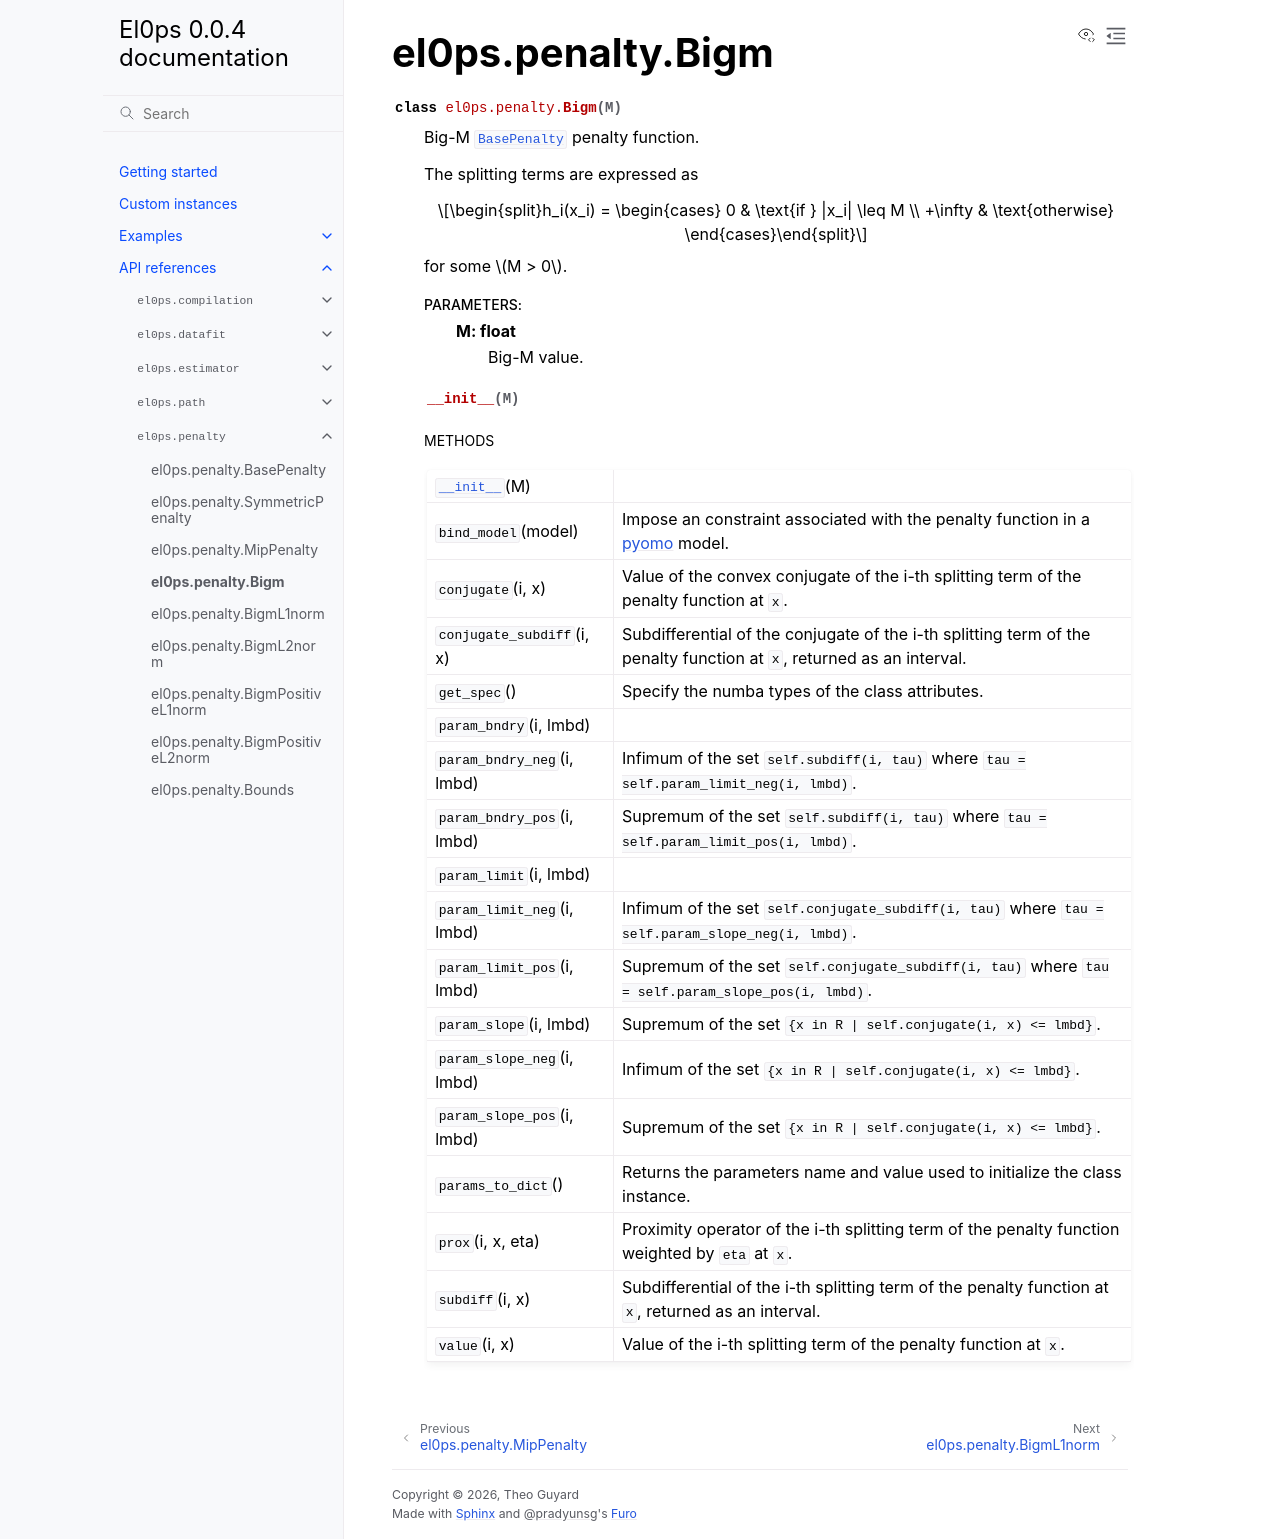

repository: TheoGuyard/El0ps · page: html/api/generated/el0ps.penalty.Bigm.html · generator: sphinx

el0ps.penalty.Bigm
==================

.. currentmodule:: el0ps.penalty

.. autoclass:: Bigm

   
   .. automethod:: __init__

   
   .. rubric:: Methods

   .. autosummary::
   
      ~Bigm.__init__
      ~Bigm.bind_model
      ~Bigm.conjugate
      ~Bigm.conjugate_subdiff
      ~Bigm.get_spec
      ~Bigm.param_bndry
      ~Bigm.param_bndry_neg
      ~Bigm.param_bndry_pos
      ~Bigm.param_limit
      ~Bigm.param_limit_neg
      ~Bigm.param_limit_pos
      ~Bigm.param_slope
      ~Bigm.param_slope_neg
      ~Bigm.param_slope_pos
      ~Bigm.params_to_dict
      ~Bigm.prox
      ~Bigm.subdiff
      ~Bigm.value
   
   

   
   
   
